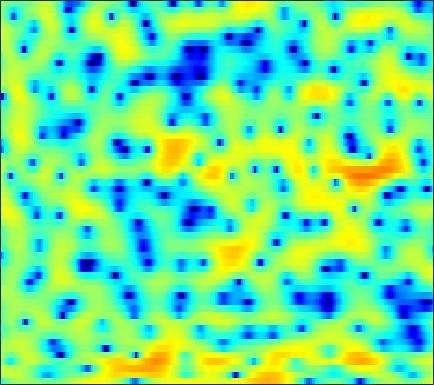

Source data for this figure (header and first rows):
-4.2657, -3.1176, -1.8714, -0.8995, -0.31237, 0.32083, 0.79168, 1.0435, 1.2707, 1.3783, 1.3837, 1.3352, 1.1986, 0.99887, 0.80983, 0.51555, 0.22584, 0.0016203, -0.30547, -0.58292, -0.82642, -0.95929, -1.0695, -1.078
2.047, 2.296, 2.595, 2.838, 2.977, 3.083, 3.091, 3.033, 2.866, 2.584, 2.177, 1.784, 1.146, 0.3525, -0.3481, -1.432, -2.721, -3.825, -5.467, -7.23, -8.804, -9.511, -9.424, -8.353
2.856, 2.747, 2.613, 2.487, 2.41, 2.32, 2.237, 2.175, 2.087, 1.938, 1.713, 1.475, 1.053, 0.4984, -0.01602, -0.8402, -1.803, -2.608, -3.755, -4.839, -5.674, -6.007, -5.975, -5.484
1.031, -0.2631, -2.351, -4.645, -5.903, -5.662, -3.823, -2.255, -0.4699, 0.8645, 1.808, 2.292, 2.678, 2.831, 2.798, 2.589, 2.241, 1.905, 1.388, 0.8307, 0.2259, -0.248, -0.8787, -1.48
1.767, 1.041, 0.04081, -0.7995, -1.168, -1.064, -0.3953, 0.3051, 1.245, 2.056, 2.675, 2.978, 3.185, 3.189, 3.062, 2.734, 2.23, 1.747, 0.961, 0.001823, -1.115, -2.115, -3.648, -5.499
1.615, 1.725, 1.847, 1.969, 2.065, 2.235, 2.414, 2.541, 2.683, 2.76, 2.748, 2.663, 2.447, 2.089, 1.702, 1.023, 0.1386, -0.6695, -1.948, -3.446, -5.133, -6.513, -8.327, -9.941
0.1482, 0.6827, 1.304, 1.822, 2.134, 2.474, 2.725, 2.854, 2.96, 2.972, 2.893, 2.765, 2.49, 2.083, 1.677, 0.9891, 0.1021, -0.7104, -2.012, -3.601, -5.579, -7.396, -10.31, -13.52
-2.186, -1.409, -0.5466, 0.1671, 0.5918, 1.033, 1.321, 1.465, 1.566, 1.6, 1.57, 1.519, 1.41, 1.264, 1.119, 0.8931, 0.604, 0.3253, -0.1212, -0.6548, -1.226, -1.63, -2.095, -2.39
-3.689, -2.626, -1.532, -0.7721, -0.4068, -0.1576, -0.1792, -0.3515, -0.7405, -1.233, -1.656, -1.811, -1.716, -1.283, -0.8269, -0.1765, 0.3852, 0.718, 1.027, 1.182, 1.223, 1.188, 1.088, 0.96
-2.336, -1.244, -0.1287, 0.5947, 0.8703, 0.8612, 0.3582, -0.3977, -2.079, -4.903, -10.1, -19.64, -14.51, -6.489, -3.399, -0.7554, 0.923, 1.776, 2.521, 2.912, 2.985, 2.859, 2.471, 1.877
-1.714, -0.7141, 0.3346, 1.078, 1.428, 1.634, 1.541, 1.287, 0.7608, 0.1135, -0.4614, -0.6979, -0.5678, 0.003035, 0.5888, 1.363, 1.987, 2.312, 2.523, 2.45, 2.071, 1.567, 0.5897, -0.7903
-1.474, -0.7041, 0.1362, 0.7739, 1.135, 1.453, 1.624, 1.673, 1.664, 1.605, 1.538, 1.509, 1.508, 1.548, 1.579, 1.612, 1.603, 1.546, 1.343, 0.9684, 0.3825, -0.1927, -1.177, -2.478
-0.059, 0.3582, 0.841, 1.206, 1.404, 1.573, 1.651, 1.651, 1.59, 1.482, 1.351, 1.26, 1.142, 1.05, 0.9968, 0.9338, 0.8679, 0.7918, 0.6371, 0.3927, 0.04135, -0.3169, -0.938, -1.721
1.199, 1.41, 1.619, 1.731, 1.745, 1.66, 1.446, 1.208, 0.7981, 0.3239, -0.1696, -0.5142, -0.8895, -1.095, -1.116, -0.9932, -0.7685, -0.5675, -0.2832, -0.03339, 0.1253, 0.1635, 0.1085, -0.06121
1.209, 1.477, 1.73, 1.829, 1.771, 1.487, 0.9391, 0.3408, -0.7283, -2.12, -3.835, -5.234, -6.934, -7.717, -7.373, -6.122, -4.633, -3.571, -2.301, -1.23, -0.3216, 0.2555, 0.8863, 1.355
-0.7647, 0.07131, 0.872, 1.315, 1.406, 1.213, 0.6412, -0.0694, -1.436, -3.422, -6.18, -8.987, -14.07, -17.51, -14.88, -11.21, -8.719, -7.217, -5.425, -3.715, -2.07, -0.9178, 0.4463, 1.556
-2.05, -0.8966, 0.228, 0.9472, 1.247, 1.346, 1.114, 0.7125, -0.1128, -1.251, -2.666, -3.849, -5.463, -7.089, -8.338, -10.3, -12.99, -15.2, -14.02, -9.279, -5.336, -3.054, -0.7179, 1.038
-2.236, -1.53, -0.6309, 0.1267, 0.576, 0.9767, 1.131, 1.081, 0.7994, 0.2867, -0.4487, -1.128, -2.179, -3.421, -4.491, -6.036, -7.587, -8.333, -7.879, -6.032, -3.773, -2.181, -0.3911, 1.023
-6.027, -4.845, -3.262, -1.885, -1.026, -0.1425, 0.438, 0.6986, 0.8192, 0.709, 0.4106, 0.07707, -0.4816, -1.094, -1.554, -2.104, -2.452, -2.525, -2.354, -1.86, -1.119, -0.4872, 0.3849, 1.204
-11.43, -8.012, -4.922, -2.746, -1.528, -0.3287, 0.4919, 0.8904, 1.159, 1.163, 0.9393, 0.6309, 0.07171, -0.6044, -1.149, -1.859, -2.407, -2.632, -2.62, -2.187, -1.445, -0.7889, 0.1211, 0.9806
-4.607, -3.607, -2.205, -0.9084, -0.08113, 0.8117, 1.441, 1.73, 1.884, 1.764, 1.357, 0.8675, -0.06633, -1.363, -2.604, -4.691, -7.291, -9.226, -9.89, -7.672, -4.933, -3.154, -1.229, 0.2268
-2.419, -1.669, -0.6761, 0.2293, 0.8146, 1.448, 1.874, 2.047, 2.079, 1.867, 1.389, 0.8555, -0.124, -1.466, -2.749, -4.905, -7.6, -9.618, -10.43, -8.165, -5.41, -3.666, -1.784, -0.3582
-3.087, -1.967, -0.7185, 0.2718, 0.8597, 1.443, 1.808, 1.944, 1.935, 1.727, 1.336, 0.9159, 0.2329, -0.5638, -1.215, -2.058, -2.766, -3.135, -3.275, -3.036, -2.495, -1.979, -1.263, -0.5695
-2.469, -1.262, 0.01011, 0.9649, 1.501, 1.99, 2.246, 2.295, 2.186, 1.893, 1.445, 1.026, 0.385, -0.2934, -0.7848, -1.371, -1.821, -2.035, -2.153, -2.111, -1.937, -1.751, -1.49, -1.23
0.4364, 1.243, 2.125, 2.771, 3.102, 3.329, 3.33, 3.182, 2.808, 2.235, 1.468, 0.797, -0.2319, -1.35, -2.18, -3.161, -3.801, -3.973, -3.849, -3.452, -3.012, -2.77, -2.586, -2.662
3.091, 3.642, 4.177, 4.484, 4.547, 4.44, 4.103, 3.701, 2.976, 2.034, 0.8612, -0.1992, -1.916, -4.115, -6.243, -9.988, -13.83, -13.22, -9.432, -6.485, -4.66, -3.878, -3.5, -3.92
3.937, 4.304, 4.541, 4.503, 4.299, 3.802, 3.052, 2.347, 1.218, -0.05264, -1.401, -2.452, -3.862, -5.444, -6.771, -8.644, -9.88, -9.463, -7.53, -5.353, -3.747, -2.904, -2.349, -2.305
3.571, 3.676, 3.575, 3.18, 2.7, 1.757, 0.4631, -0.7743, -2.778, -5.152, -7.518, -8.677, -8.771, -7.807, -6.971, -5.942, -4.968, -4.245, -3.222, -2.242, -1.352, -0.8078, -0.2359, 0.1374
2.945, 2.784, 2.375, 1.741, 1.094, -0.02244, -1.487, -2.895, -5.307, -8.732, -13.8, -17.82, -14.16, -9.578, -7.252, -5.05, -3.409, -2.448, -1.374, -0.5464, 0.1548, 0.5687, 1.026, 1.356
2.329, 1.881, 1.167, 0.385, -0.2414, -1.054, -1.892, -2.536, -3.438, -4.291, -4.899, -5.043, -4.737, -3.949, -3.19, -2.15, -1.192, -0.5579, 0.1595, 0.7158, 1.115, 1.317, 1.446, 1.472
1.961, 0.9455, -0.5545, -2.022, -2.807, -3.239, -3.025, -2.675, -2.191, -1.762, -1.389, -1.106, -0.7332, -0.2783, 0.0802, 0.6112, 1.115, 1.483, 1.873, 2.16, 2.236, 2.157, 1.829, 1.249
2.27, 0.4971, -2.905, -8.607, -17.57, -13.04, -6.221, -3.635, -1.503, -0.2691, 0.4193, 0.6966, 0.9246, 1.07, 1.221, 1.537, 2.013, 2.409, 2.907, 3.25, 3.352, 3.199, 2.651, 1.532
2.837, 1.777, 0.1822, -1.402, -2.167, -2.262, -1.49, -0.8113, -0.06499, 0.2394, 0.06303, -0.4439, -1.505, -2.91, -3.732, -3.767, -2.337, -0.97, 0.6872, 1.855, 2.582, 2.793, 2.679, 2.086
1.641, 1.374, 1.082, 0.8904, 0.824, 0.8151, 0.8842, 0.9098, 0.778, 0.323, -0.5659, -1.648, -3.918, -7.686, -12.09, -13.9, -7.653, -4.527, -1.769, -0.03189, 1.056, 1.545, 1.845, 1.855
-2.196, -1.886, -1.227, -0.4236, 0.1365, 0.7965, 1.257, 1.472, 1.52, 1.308, 0.8041, 0.2609, -0.6331, -1.546, -2.048, -2.284, -1.947, -1.472, -0.7349, -0.07579, 0.4264, 0.6963, 0.9086, 0.9738
-12.84, -9.659, -5.59, -2.674, -1.054, 0.5533, 1.649, 2.192, 2.628, 2.767, 2.636, 2.403, 1.97, 1.463, 1.059, 0.5726, 0.1476, -0.08829, -0.3266, -0.4521, -0.5159, -0.5403, -0.5738, -0.6724
-8.585, -6.879, -4.014, -1.488, 0.06138, 1.656, 2.815, 3.424, 3.936, 4.12, 4.029, 3.786, 3.243, 2.467, 1.743, 0.6287, -0.6061, -1.544, -2.66, -3.419, -3.704, -3.704, -3.618, -3.627
-2.399, -1.512, -0.2099, 1.089, 1.995, 3.033, 3.836, 4.276, 4.615, 4.671, 4.439, 4.063, 3.274, 2.116, 0.9835, -0.9954, -3.653, -6.299, -10.99, -15.04, -12.51, -10.08, -8.118, -7.319
-1.315, -0.3676, 0.7932, 1.828, 2.509, 3.281, 3.868, 4.171, 4.378, 4.352, 4.058, 3.656, 2.86, 1.735, 0.6454, -1.186, -3.507, -5.571, -8.496, -10.43, -10.16, -9.273, -8.308, -7.967
-1.545, -0.6358, 0.4499, 1.401, 2.017, 2.71, 3.235, 3.51, 3.711, 3.713, 3.506, 3.209, 2.626, 1.834, 1.103, -0.01072, -1.228, -2.156, -3.291, -4.208, -4.86, -5.197, -5.561, -5.948
-2.11, -1.32, -0.3317, 0.5762, 1.196, 1.918, 2.49, 2.817, 3.1, 3.192, 3.107, 2.926, 2.532, 1.988, 1.498, 0.7613, -0.03775, -0.6512, -1.448, -2.179, -2.843, -3.271, -3.787, -4.242
-3.152, -2.484, -1.5, -0.4594, 0.3092, 1.244, 2.022, 2.477, 2.893, 3.092, 3.08, 2.942, 2.612, 2.136, 1.707, 1.055, 0.3359, -0.222, -0.9845, -1.742, -2.436, -2.909, -3.421, -3.765
-6.114, -5.701, -4.133, -2.086, -0.6286, 0.9971, 2.229, 2.887, 3.441, 3.669, 3.595, 3.373, 2.898, 2.266, 1.72, 0.938, 0.1298, -0.5037, -1.397, -2.385, -3.449, -4.262, -5.174, -5.593
-15.44, -19, -7.737, -2.631, -0.206, 2.017, 3.444, 4.118, 4.567, 4.551, 4.126, 3.564, 2.524, 1.27, 0.294, -0.8646, -1.719, -2.212, -2.873, -3.82, -5.467, -7.415, -11.71, -18.23
-0.9495, -0.8078, 0.0757, 1.378, 2.347, 3.434, 4.155, 4.435, 4.434, 3.964, 2.986, 1.861, -0.2746, -3.354, -6.472, -10.95, -10.58, -8.287, -6.212, -5.371, -5.483, -6.057, -7.12, -7.58
1.756, 1.925, 2.278, 2.717, 3.047, 3.401, 3.584, 3.559, 3.269, 2.644, 1.61, 0.5209, -1.394, -3.926, -6.152, -8.656, -8.738, -7.538, -5.928, -4.857, -4.243, -3.987, -3.781, -3.547
1.263, 1.576, 2.007, 2.402, 2.649, 2.869, 2.946, 2.889, 2.644, 2.206, 1.568, 0.9818, 0.07637, -0.8797, -1.539, -2.231, -2.629, -2.731, -2.709, -2.642, -2.633, -2.68, -2.802, -2.969
-0.6205, 0.1476, 1.045, 1.745, 2.126, 2.457, 2.593, 2.587, 2.456, 2.204, 1.88, 1.609, 1.229, 0.8644, 0.6089, 0.303, 0.04005, -0.1539, -0.4302, -0.7665, -1.231, -1.69, -2.459, -3.422
-2.702, -1.047, 0.5012, 1.503, 1.971, 2.297, 2.335, 2.226, 1.969, 1.658, 1.4, 1.267, 1.211, 1.254, 1.321, 1.419, 1.465, 1.426, 1.248, 0.8784, 0.2667, -0.4043, -1.637, -3.426
-0.9495, 0.2415, 1.354, 1.968, 2.143, 2.007, 1.489, 0.8657, -0.1994, -1.314, -2.109, -2.229, -1.707, -0.7454, 0.01851, 0.9193, 1.592, 1.94, 2.169, 2.119, 1.789, 1.346, 0.4343, -0.8556
1.632, 1.948, 2.198, 2.151, 1.878, 1.135, -0.1106, -1.478, -4.122, -8.399, -16.8, -18.47, -9.544, -5.157, -3.059, -1.107, 0.2413, 0.974, 1.651, 2.037, 2.149, 2.075, 1.772, 1.29
2.473, 2.479, 2.34, 1.993, 1.556, 0.7247, -0.456, -1.568, -3.368, -5.35, -6.928, -7.239, -6.411, -4.934, -3.816, -2.488, -1.331, -0.5793, 0.2797, 0.9625, 1.441, 1.652, 1.774, 1.7
2.798, 2.749, 2.525, 2.135, 1.74, 1.087, 0.2948, -0.37, -1.319, -2.256, -3.1, -3.611, -4.128, -4.421, -4.46, -4.158, -3.388, -2.566, -1.335, -0.1744, 0.7779, 1.304, 1.741, 1.869
2.892, 2.817, 2.541, 2.093, 1.693, 1.103, 0.5295, 0.09289, -0.4845, -1.154, -1.979, -2.807, -4.295, -6.516, -8.815, -11.75, -9.849, -6.694, -3.239, -0.7959, 0.8778, 1.739, 2.414, 2.643
2.019, 1.792, 1.159, 0.2134, -0.5958, -1.552, -2.048, -2.053, -1.79, -1.559, -1.627, -1.967, -2.917, -4.509, -6.072, -7.691, -6.46, -4.234, -1.423, 0.6903, 2.15, 2.87, 3.4, 3.482
0.4612, -0.01659, -1.36, -3.71, -6.471, -12.29, -14.61, -9.842, -5.641, -3.223, -1.835, -1.205, -0.7555, -0.5432, -0.4227, -0.1159, 0.4555, 1.052, 1.937, 2.756, 3.36, 3.622, 3.688, 3.388
-0.02848, -0.42, -1.442, -3.008, -4.477, -6.305, -6.799, -5.973, -4.287, -2.732, -1.535, -0.849, -0.1282, 0.4524, 0.8537, 1.386, 1.921, 2.316, 2.794, 3.172, 3.376, 3.379, 3.125, 2.536
0.6713, 0.5113, 0.1107, -0.4493, -0.8984, -1.415, -1.751, -1.841, -1.802, -1.643, -1.424, -1.24, -0.9214, -0.5058, -0.1143, 0.4809, 1.125, 1.594, 2.146, 2.55, 2.759, 2.758, 2.506, 1.941
